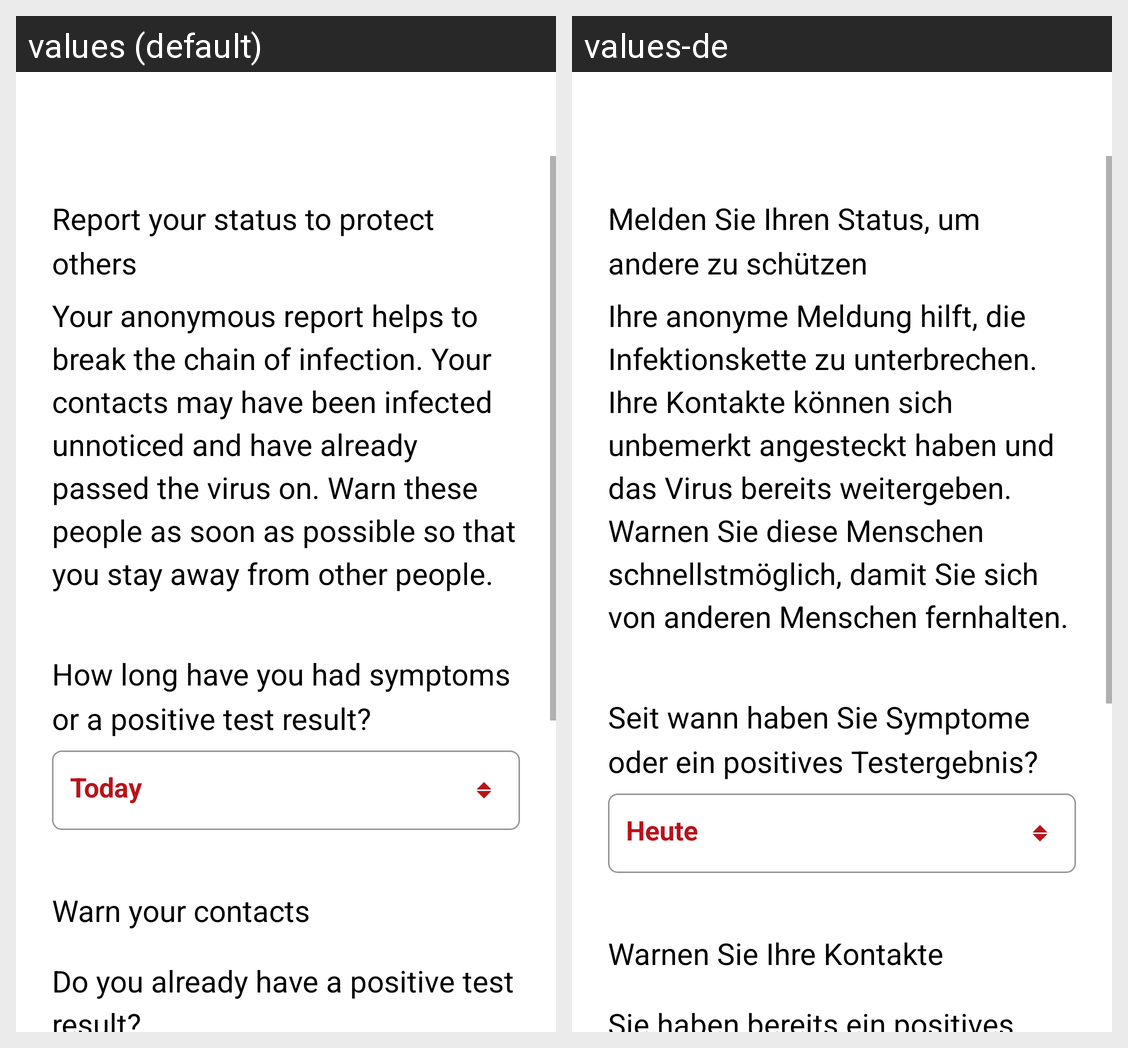

The same Android screen rendered under two of its app's locales, left to right. List the strings drawn on it with the default value and each locale's translation.
Android screen res/layout/fragment_questionnaire_report.xml rendered under 2 locales, left to right: values (default), values-de. Device: Nexus 5 (rendered at 1080×1920; each locale shown at half size, 540×960, under a caption strip naming it); theme AppTheme.
Strings drawn on this screen, with the default value and each locale's value (text and hints the layout hard-codes, and strings that could not be matched under every locale, appear in the picture but are not listed):

questionnaire_report_suspicion_headline
  values: Report your status to protect others
  values-de: Melden Sie Ihren Status, um andere zu schützen

questionnaire_report_suspicion_description
  values: Your anonymous report helps to break the chain of infection. Your contacts may have been infected unnoticed and have already passed the virus on. Warn these people as soon as possible so that you stay away from other people.
  values-de: Ihre anonyme Meldung hilft, die Infektionskette zu unterbrechen. Ihre Kontakte können sich unbemerkt angesteckt haben und das Virus bereits weitergeben. Warnen Sie diese Menschen schnellstmöglich, damit Sie sich von anderen Menschen fernhalten.

questionnaire_report_suspicion_date_headline
  values: How long have you had symptoms or a positive test result?
  values-de: Seit wann haben Sie Symptome oder ein positives Testergebnis?

general_today
  values: Today
  values-de: Heute

questionnaire_report_suspicion_report_contacts_headline
  values: Warn your contacts
  values-de: Warnen Sie Ihre Kontakte

questionnaire_report_suspicion_report_contacts_confirmed
  values: Do you already have a positive test result?
  values-de: Sie haben bereits ein positives Testergebnis?
